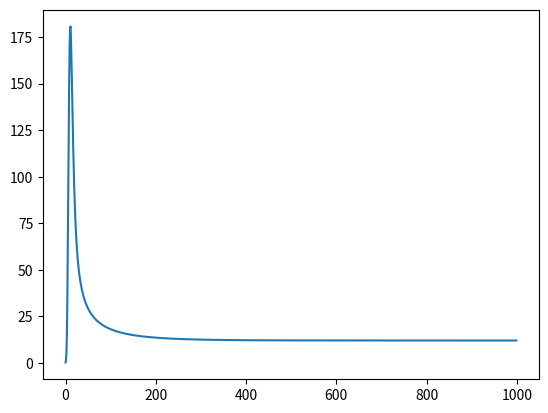

The matplotlib source for this figure:
import numpy as np 
import matplotlib.pyplot as plt

def f(x,y):
    r_anchor = np.exp(np.log(200) - (y - 3 * 200) / (40 * 200) * (np.log(200)-np.log(0.2)))
    return pow(r_anchor / x, 0.25)
    # return (np.exp(np.log(200)-y) / x)**(0.25)


R_list = [0.2]
B = 12
for i in range(1,1000):
    R_list.append(R_list[i-1] * f(R_list[i-1], np.sum(R_list)-len(R_list)*B) )

print(R_list)
plt.plot(np.arange(1000), R_list)
plt.show()